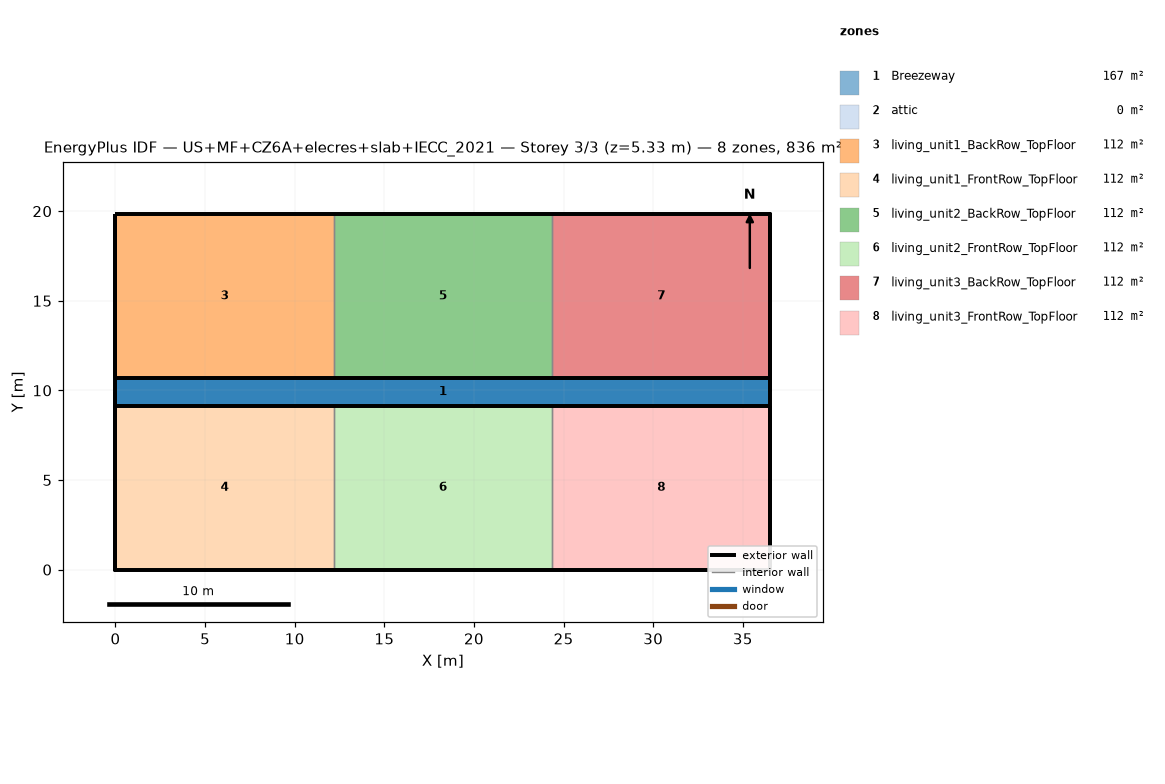
=== STOREY PLAN SPEC (per zone: floor XY polygon, exterior-wall plan segments, windows/doors) ===
zone 1: Breezeway  (167.0 m²)
  floor: (36.54, 9.16) (0.00, 9.16) (0.00, 10.68) (36.54, 10.68)
  floor: (36.54, 9.16) (0.00, 9.16) (0.00, 10.68) (36.54, 10.68)
  floor: (36.54, 9.16) (0.00, 9.16) (0.00, 10.68) (36.54, 10.68)
zone 2: attic  (0.0 m²)
  exterior wall: (36.54, 0.00) – (36.54, 19.84) – (36.54, 9.92)  [29.8 m]
  exterior wall: (0.00, 19.84) – (0.00, 0.00) – (0.00, 9.92)  [29.8 m]
zone 3: living_unit1_BackRow_TopFloor  (111.5 m²)
  floor: (12.18, 10.68) (0.00, 10.68) (0.00, 19.84) (12.18, 19.84)
  exterior wall: (12.18, 19.84) – (0.00, 19.84)  [12.2 m]
  exterior wall: (0.00, 19.84) – (0.00, 10.68)  [9.2 m]
  exterior wall: (0.00, 10.68) – (12.18, 10.68)  [12.2 m]
  interior walls: 1
zone 4: living_unit1_FrontRow_TopFloor  (111.5 m²)
  floor: (12.18, 0.00) (0.00, 0.00) (0.00, 9.16) (12.18, 9.16)
  exterior wall: (0.00, 0.00) – (12.18, 0.00)  [12.2 m]
  exterior wall: (0.00, 9.16) – (0.00, 0.00)  [9.2 m]
  exterior wall: (12.18, 9.16) – (0.00, 9.16)  [12.2 m]
  interior walls: 1
zone 5: living_unit2_BackRow_TopFloor  (111.5 m²)
  floor: (24.36, 10.68) (12.18, 10.68) (12.18, 19.84) (24.36, 19.84)
  exterior wall: (12.18, 10.68) – (24.36, 10.68)  [12.2 m]
  exterior wall: (24.36, 19.84) – (12.18, 19.84)  [12.2 m]
  interior walls: 2
zone 6: living_unit2_FrontRow_TopFloor  (111.5 m²)
  floor: (24.36, 0.00) (12.18, 0.00) (12.18, 9.16) (24.36, 9.16)
  exterior wall: (12.18, 0.00) – (24.36, 0.00)  [12.2 m]
  exterior wall: (24.36, 9.16) – (12.18, 9.16)  [12.2 m]
  interior walls: 2
zone 7: living_unit3_BackRow_TopFloor  (111.5 m²)
  floor: (36.54, 10.68) (24.36, 10.68) (24.36, 19.84) (36.54, 19.84)
  exterior wall: (36.54, 10.68) – (36.54, 19.84)  [9.2 m]
  exterior wall: (36.54, 19.84) – (24.36, 19.84)  [12.2 m]
  exterior wall: (24.36, 10.68) – (36.54, 10.68)  [12.2 m]
  interior walls: 1
zone 8: living_unit3_FrontRow_TopFloor  (111.5 m²)
  floor: (36.54, 0.00) (24.36, 0.00) (24.36, 9.16) (36.54, 9.16)
  exterior wall: (24.36, 0.00) – (36.54, 0.00)  [12.2 m]
  exterior wall: (36.54, 0.00) – (36.54, 9.16)  [9.2 m]
  exterior wall: (36.54, 9.16) – (24.36, 9.16)  [12.2 m]
  interior walls: 1

=== DERIVED (storey summary) ===
Building: US+MF+CZ6A+elecres+slab+IECC_2021
Storey: 3 of 3  (floor level z = 5.33 m)
Storey gross floor area: 836.2 m²
Zones on this storey: 8
  - Breezeway: floor 167.0 m²
  - attic: floor 0.0 m²; exterior wall 59.5 m (81.9 m²); WWR 0.0%
  - living_unit1_BackRow_TopFloor: floor 111.5 m²; exterior wall 33.5 m (86.9 m²); WWR 0.0%
  - living_unit1_FrontRow_TopFloor: floor 111.5 m²; exterior wall 33.5 m (86.9 m²); WWR 0.0%
  - living_unit2_BackRow_TopFloor: floor 111.5 m²; exterior wall 24.4 m (63.1 m²); WWR 0.0%
  - living_unit2_FrontRow_TopFloor: floor 111.5 m²; exterior wall 24.4 m (63.1 m²); WWR 0.0%
  - living_unit3_BackRow_TopFloor: floor 111.5 m²; exterior wall 33.5 m (86.9 m²); WWR 0.0%
  - living_unit3_FrontRow_TopFloor: floor 111.5 m²; exterior wall 33.5 m (86.9 m²); WWR 0.0%
Zone adjacency (shared interzone walls):
  - living_unit1_BackRow_TopFloor ↔ living_unit2_BackRow_TopFloor
  - living_unit1_FrontRow_TopFloor ↔ living_unit2_FrontRow_TopFloor
  - living_unit2_BackRow_TopFloor ↔ living_unit3_BackRow_TopFloor
  - living_unit2_FrontRow_TopFloor ↔ living_unit3_FrontRow_TopFloor